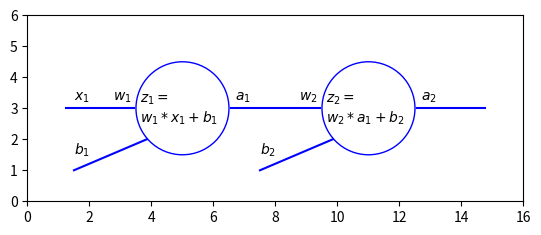

Recreate this plot in Python.
from matplotlib import pyplot as plt

circle1 = plt.Circle((5, 3), 1.5, facecolor='w', edgecolor='b')
circle2 = plt.Circle((11, 3), 1.5, facecolor='w', edgecolor='b')

fig, ax = plt.subplots() # note we must use plt.subplots, not plt.subplot
ax.set_aspect(1)
plt.xlim(0,16)
plt.ylim(0,6)
ax.add_artist(circle1)
ax.add_artist(circle2)

plt.plot((1.25,3.45), (3,3), color='b')
plt.plot((6.55,9.45), (3,3), color='b')
plt.plot((12.55,14.75), (3,3), color='b')

plt.plot((1.5,3.85), (1,2), color='b')
plt.plot((7.5,9.85), (1,2), color='b')

plt.annotate('$x_1$', (1.5, 3.25))

plt.annotate('$w_1$', (2.75, 3.25))
plt.annotate('$b_1$', (1.5, 1.5))
plt.annotate('$z_1 =$\n$w_1*x_1+b_1$', (3.635, 2.55))
plt.annotate('$a_1$', (6.7, 3.25))

plt.annotate('$w_2$', (8.75, 3.25))
plt.annotate('$b_2$', (7.5, 1.5))
plt.annotate('$z_2 =$\n$w_2*a_1+b_2$', (9.635, 2.55))
plt.annotate('$a_2$', (12.7, 3.25))

plt.show()